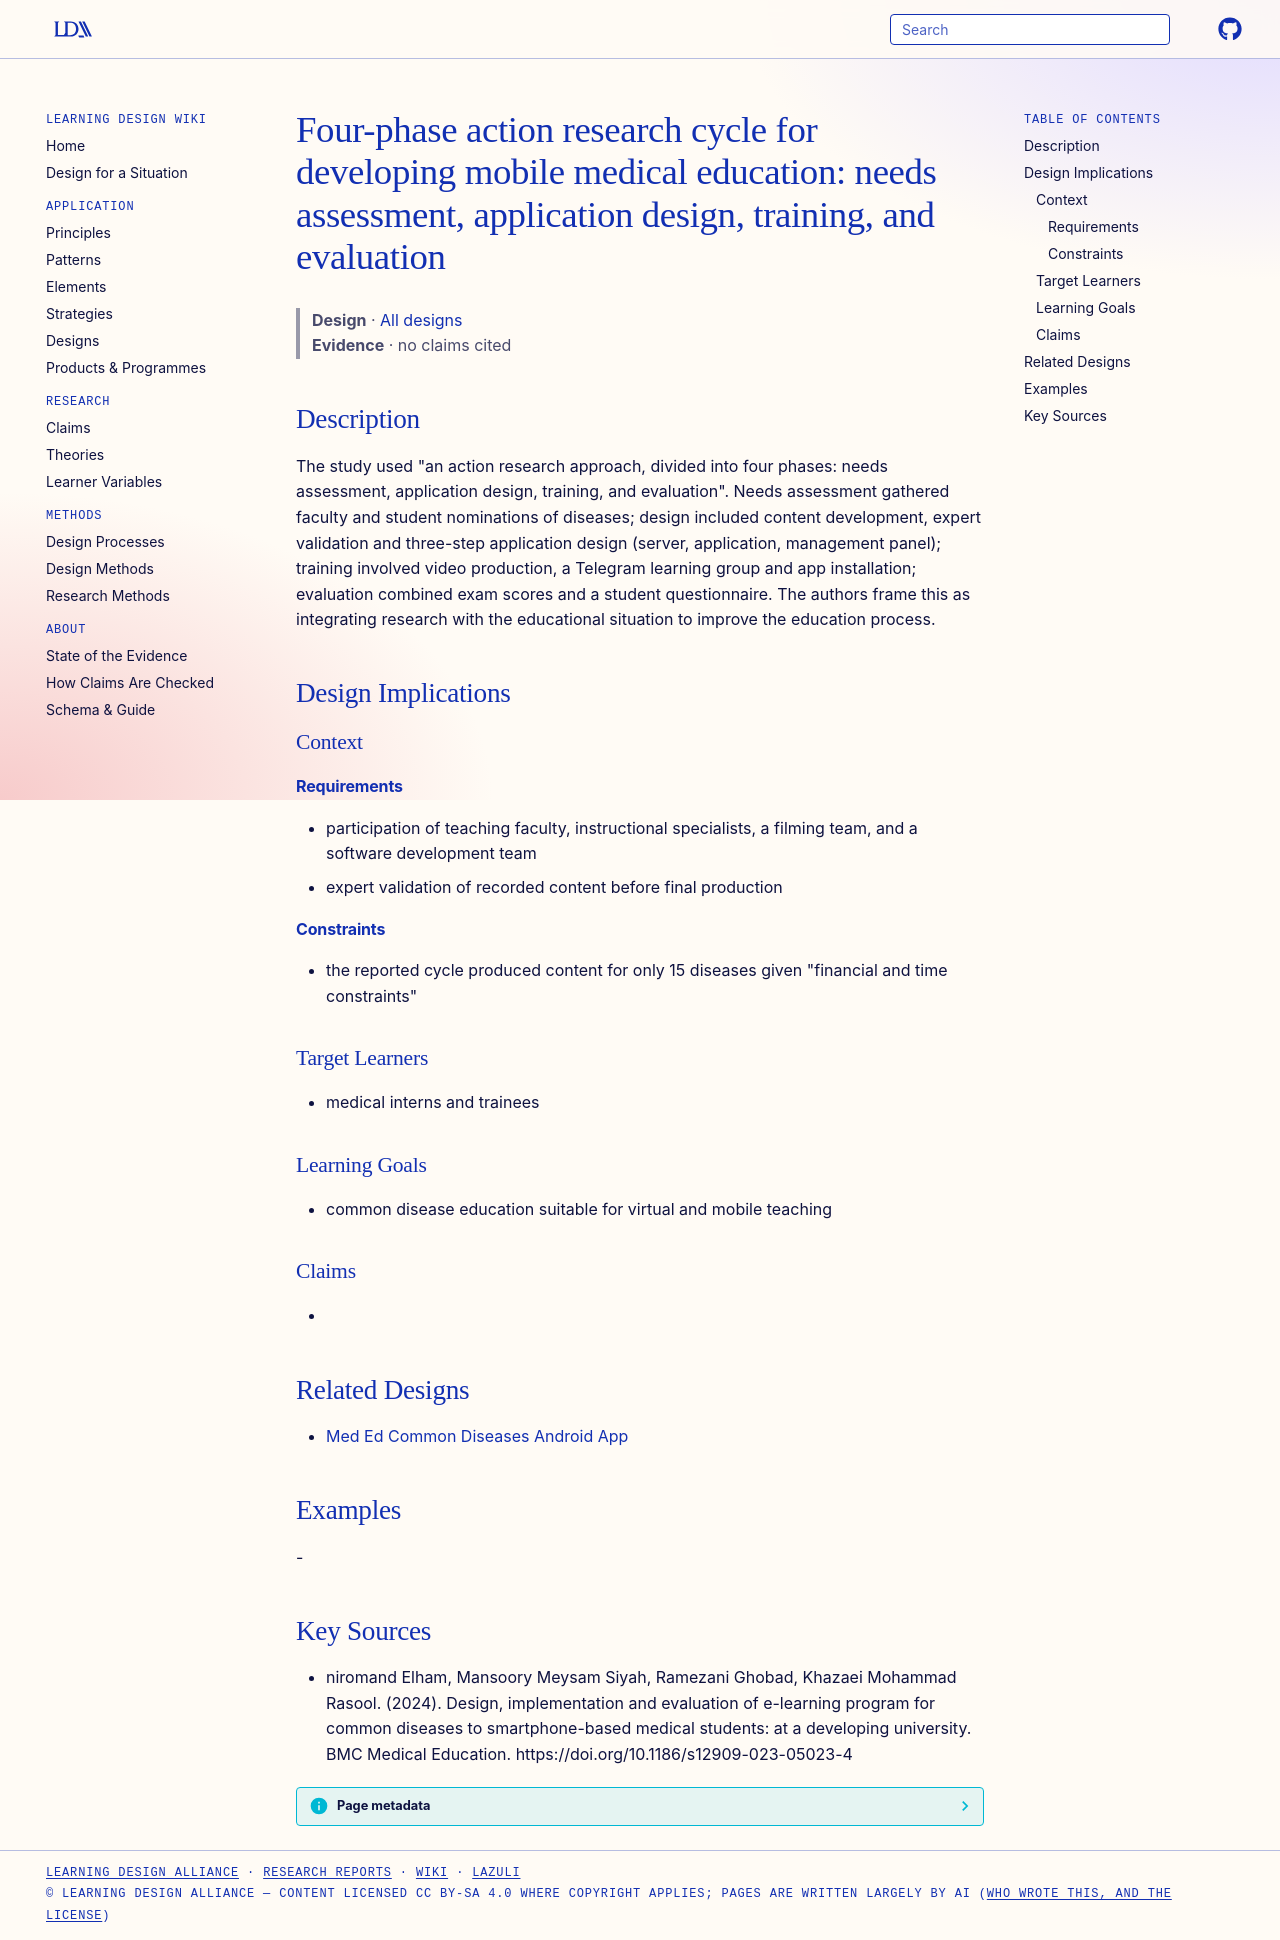

repository: Learning-Design-Alliance/learning-wiki · page: designs/action-research-four-phase-mlearning-development/index.html · generator: mkdocs

---
type: design
id: action-research-four-phase-mlearning-development
title: "Four-phase action research cycle for developing mobile medical education: needs assessment, application design, training, and evaluation"
description: "The study used \"an action research approach, divided into four phases: needs assessment, application design, training, and evaluation\"."
status: review
generated:
  by: "process:settle-candidates"
  at: 2026-11-07
sources:
  - id: niromand-elham-2024
    resource: "https://doi.org/10.1186/s12909-023-05023-4"
    title: "niromand Elham, Mansoory Meysam Siyah, Ramezani Ghobad, Khazaei Mohammad Rasool. (2024). Design, implementation and evaluation of e-learning program for common diseases to smartphone-based medical students: at a developing university. BMC Medical Education. https://doi.org/10.1186/s12909-023-05023-4"
    author: niromand Elham, Mansoory Meysam Siyah, Ramezani Ghobad, Khazaei Mohammad Rasool
---

# Four-phase action research cycle for developing mobile medical education: needs assessment, application design, training, and evaluation

> **Design** · [All designs](index.md)
> **Evidence** · no claims cited

## Description
The study used "an action research approach, divided into four phases: needs assessment, application design, training, and evaluation". Needs assessment gathered faculty and student nominations of diseases; design included content development, expert validation and three-step application design (server, application, management panel); training involved video production, a Telegram learning group and app installation; evaluation combined exam scores and a student questionnaire. The authors frame this as integrating research with the educational situation to improve the education process.

## Design Implications

### Context
#### Requirements
- participation of teaching faculty, instructional specialists, a filming team, and a software development team
- expert validation of recorded content before final production
#### Constraints
- the reported cycle produced content for only 15 diseases given "financial and time constraints"

### Target Learners
- medical interns and trainees

### Learning Goals
- common disease education suitable for virtual and mobile teaching

### Claims
- 

## Related Designs
- [Med Ed Common Diseases Android App](med-ed-common-diseases-android-app.md)

## Examples
-

## Key Sources
- niromand Elham, Mansoory Meysam Siyah, Ramezani Ghobad, Khazaei Mohammad Rasool. (2024). Design, implementation and evaluation of e-learning program for common diseases to smartphone-based medical students: at a developing university. BMC Medical Education. https://doi.org/10.1186/s12909-023-05023-4
